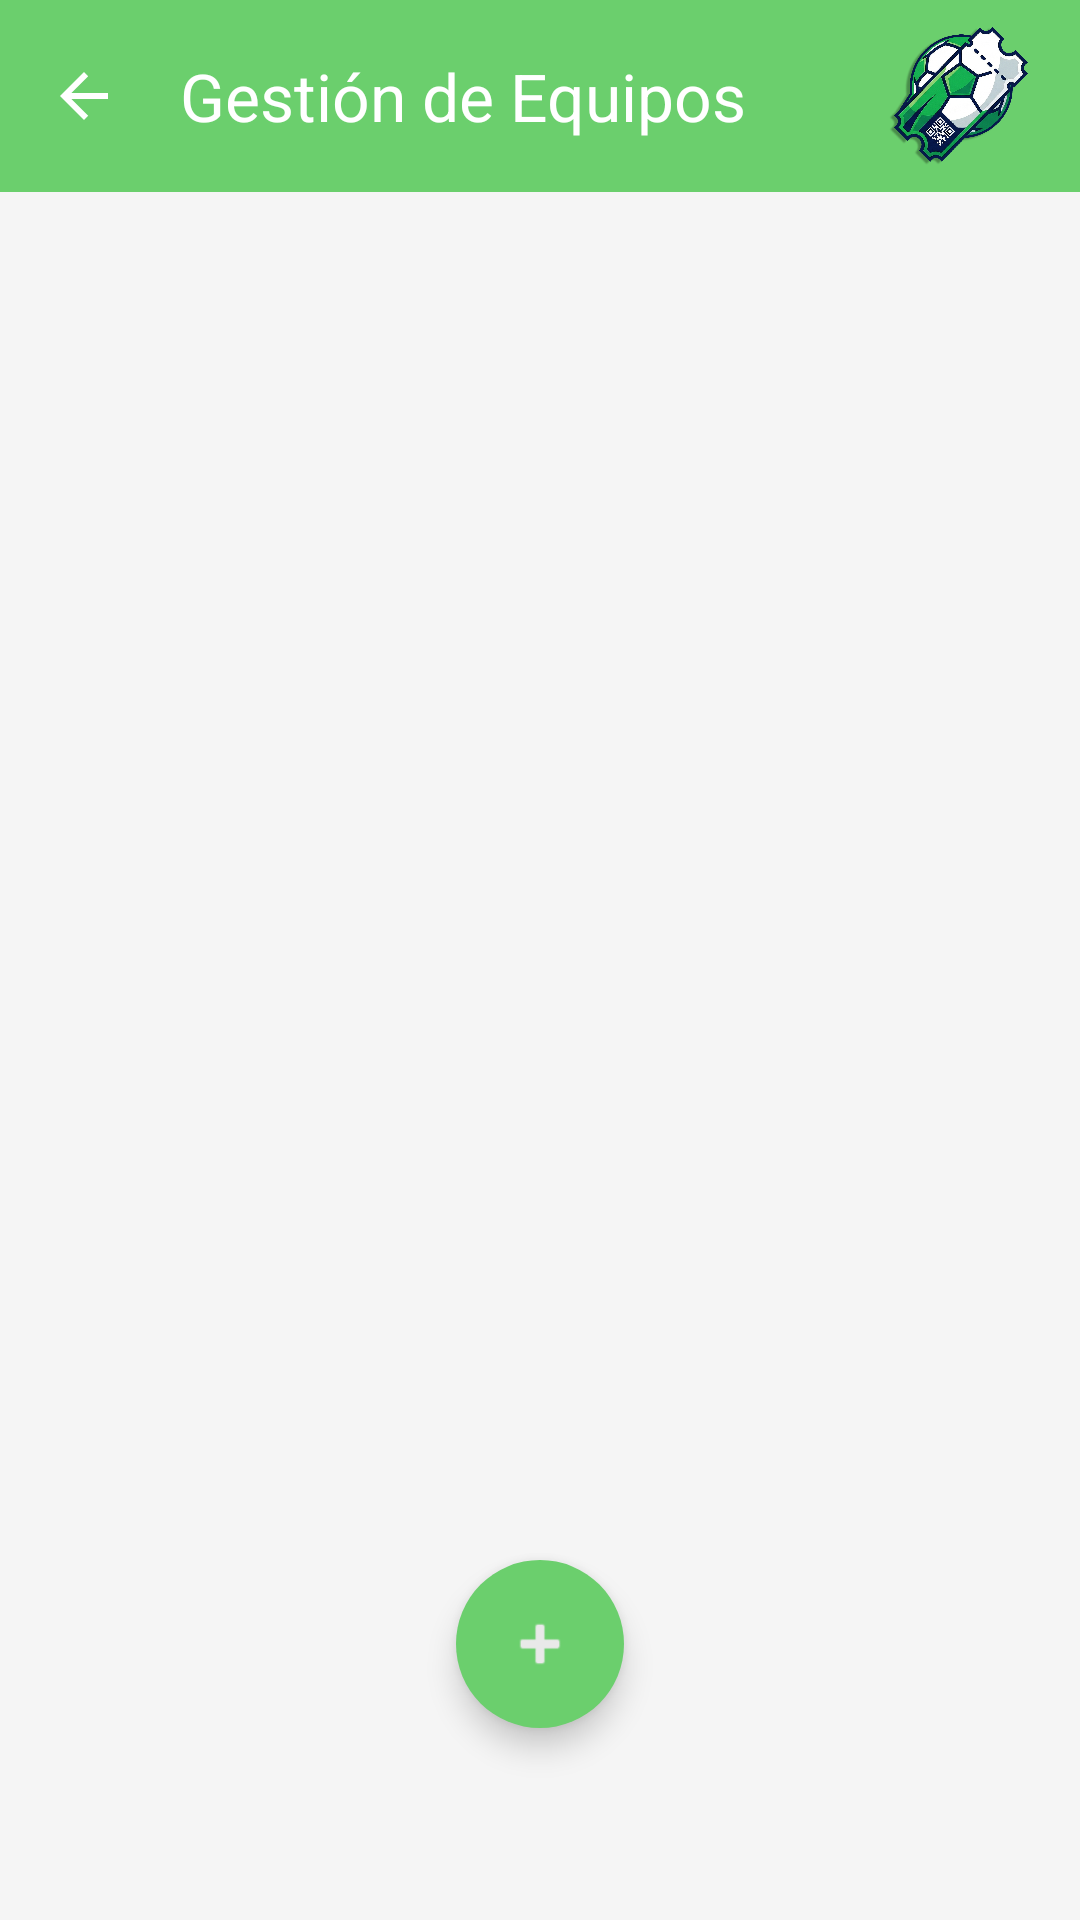

This screen was rendered from an Android layout file. Write that file and the resources it references.
<!-- AndroidManifest.xml: application theme Theme.PaseDeGol -->
<!-- res/layout/activity_manage_teams.xml -->
<?xml version="1.0" encoding="utf-8"?>
<androidx.constraintlayout.widget.ConstraintLayout xmlns:android="http://schemas.android.com/apk/res/android"
    xmlns:app="http://schemas.android.com/apk/res-auto"
    xmlns:tools="http://schemas.android.com/tools"
    android:layout_width="match_parent"
    android:layout_height="match_parent"
    android:background="?attr/android:colorBackground">

    
    <com.google.android.material.appbar.AppBarLayout
        android:id="@+id/appBarLayout"
        android:layout_width="match_parent"
        android:layout_height="wrap_content"
        android:fitsSystemWindows="true"
        android:background="@color/green_primary"
        app:layout_constraintTop_toTopOf="parent">

        <com.google.android.material.appbar.MaterialToolbar
            android:id="@+id/toolbar"
            android:layout_width="match_parent"
            android:layout_height="?attr/actionBarSize"
            android:background="@color/green_primary"
            app:title="Gestión de Equipos"
            app:titleTextColor="@color/white"
            app:navigationIcon="?attr/homeAsUpIndicator"
            app:navigationIconTint="@color/white">

            
            <ImageView
                android:layout_width="48dp"
                android:layout_height="48dp"
                android:layout_gravity="end|center_vertical"
                android:layout_marginEnd="16dp"
                android:src="@drawable/ic_pasedegol"
                android:contentDescription="Logo de PaseDeGol" />

        </com.google.android.material.appbar.MaterialToolbar>

    </com.google.android.material.appbar.AppBarLayout>

    

    
    <androidx.recyclerview.widget.RecyclerView
        android:id="@+id/rvTeams"
        android:layout_width="0dp"
        android:layout_height="0dp"
        android:clipToPadding="false"
        android:paddingTop="8dp"
        android:paddingBottom="8dp"
        android:layout_marginBottom="?attr/actionBarSize"
        app:layoutManager="androidx.recyclerview.widget.LinearLayoutManager"
        app:layout_constraintTop_toBottomOf="@id/appBarLayout"
        app:layout_constraintBottom_toBottomOf="parent"
        app:layout_constraintStart_toStartOf="parent"
        app:layout_constraintEnd_toEndOf="parent"
        tools:listitem="@layout/item_admin_team"
        app:layout_constraintHorizontal_bias="0.0"
        app:layout_constraintVertical_bias="0.0" />

    <ProgressBar
        android:id="@+id/progressBar"
        android:layout_width="wrap_content"
        android:layout_height="wrap_content"
        android:visibility="gone"
        app:layout_constraintTop_toBottomOf="@id/appBarLayout"
        app:layout_constraintBottom_toBottomOf="parent"
        app:layout_constraintStart_toStartOf="parent"
        app:layout_constraintEnd_toEndOf="parent" />

    
    <LinearLayout
        android:id="@+id/emptyState"
        android:layout_width="wrap_content"
        android:layout_height="wrap_content"
        android:orientation="vertical"
        android:gravity="center"
        android:visibility="gone"
        app:layout_constraintTop_toBottomOf="@id/appBarLayout"
        app:layout_constraintBottom_toBottomOf="parent"
        app:layout_constraintStart_toStartOf="parent"
        app:layout_constraintEnd_toEndOf="parent">

        <ImageView
            android:layout_width="80dp"
            android:layout_height="80dp"
            android:src="@drawable/ic_teams"
            android:alpha="0.4"
            android:contentDescription="Sin equipos"
            app:tint="?attr/colorOnSurfaceVariant" />

        <TextView
            android:layout_width="wrap_content"
            android:layout_height="wrap_content"
            android:layout_marginTop="16dp"
            android:text="No hay equipos registrados"
            android:textSize="16sp"
            android:textColor="?attr/colorOnSurfaceVariant" />

    </LinearLayout>

    
    <com.google.android.material.floatingactionbutton.FloatingActionButton
        android:id="@+id/fabAddTeam"
        android:layout_width="wrap_content"
        android:layout_height="wrap_content"
        android:layout_marginBottom="?attr/actionBarSize"
        android:contentDescription="Crear partido"
        android:src="@android:drawable/ic_input_add"
        app:fabSize="normal"
        app:shapeAppearanceOverlay="@style/ShapeAppearanceOverlay.App.Fab.Round"
        app:backgroundTint="@color/green_primary"
        app:tint="?attr/variant01"
        app:elevation="6dp"
        app:layout_constraintStart_toStartOf="parent"
        app:layout_constraintBottom_toBottomOf="parent"
        app:layout_constraintEnd_toEndOf="parent" />

</androidx.constraintlayout.widget.ConstraintLayout>
<!-- res/layout/item_admin_team.xml (included above) -->
<?xml version="1.0" encoding="utf-8"?>
<androidx.cardview.widget.CardView xmlns:android="http://schemas.android.com/apk/res/android"
    xmlns:app="http://schemas.android.com/apk/res-auto"
    xmlns:tools="http://schemas.android.com/tools"
    android:layout_width="match_parent"
    android:layout_height="wrap_content"
    android:layout_marginHorizontal="12dp"
    android:layout_marginVertical="6dp"
    app:cardCornerRadius="6dp"
    app:cardElevation="4dp"
    app:cardBackgroundColor="?attr/colorSurface">

    <androidx.constraintlayout.widget.ConstraintLayout
        android:layout_width="match_parent"
        android:layout_height="wrap_content"
        android:padding="12dp">

        
        <ImageView
            android:id="@+id/ivTeamBadge"
            android:layout_width="48dp"
            android:layout_height="48dp"
            android:contentDescription="Escudo del equipo"
            tools:src="@mipmap/ic_launcher"
            app:layout_constraintStart_toStartOf="parent"
            app:layout_constraintTop_toTopOf="parent"
            app:layout_constraintBottom_toBottomOf="parent" />

        
        <TextView
            android:id="@+id/tvTeamName"
            android:layout_width="0dp"
            android:layout_height="wrap_content"
            android:layout_marginStart="12dp"
            android:layout_marginEnd="8dp"
            android:textSize="16sp"
            android:textStyle="bold"
            android:textColor="?attr/colorOnSurface"
            android:maxLines="1"
            android:ellipsize="end"
            tools:text="Barcelona"
            app:layout_constraintStart_toEndOf="@id/ivTeamBadge"
            app:layout_constraintEnd_toStartOf="@id/btnEdit"
            app:layout_constraintTop_toTopOf="parent"
            app:layout_constraintBottom_toBottomOf="parent" />

        
        <ImageButton
            android:id="@+id/btnEdit"
            android:layout_width="40dp"
            android:layout_height="40dp"
            android:src="@drawable/ic_edit"
            android:background="?attr/selectableItemBackgroundBorderless"
            android:contentDescription="Editar equipo"
            app:tint="@color/blue_01"
            android:layout_marginEnd="10dp"
            app:layout_constraintEnd_toStartOf="@id/btnDelete"
            app:layout_constraintTop_toTopOf="parent"
            app:layout_constraintBottom_toBottomOf="parent" />

        
        <ImageButton
            android:id="@+id/btnDelete"
            android:layout_width="40dp"
            android:layout_height="40dp"
            android:src="@drawable/ic_delete"
            android:background="?attr/selectableItemBackgroundBorderless"
            android:contentDescription="Eliminar equipo"
            app:tint="@color/red_primary"
            app:layout_constraintEnd_toEndOf="parent"
            app:layout_constraintTop_toTopOf="parent"
            app:layout_constraintBottom_toBottomOf="parent" />

    </androidx.constraintlayout.widget.ConstraintLayout>

</androidx.cardview.widget.CardView>
<!-- resources referenced by this layout -->
<resources>
  <color name="blue_01">#FF2196F3</color>
  <color name="green_primary">#6BCF6D</color>
  <color name="red_primary">#D73F3F</color>
  <color name="white">#FFFFFF</color>
  <!-- drawable ic_edit (drawable) -->
  <vector xmlns:android="http://schemas.android.com/apk/res/android"
      android:width="24dp"
      android:height="24dp"
      android:viewportWidth="960"
      android:viewportHeight="960"
      android:tint="?attr/colorControlNormal">
      <path
          android:fillColor="@android:color/white"
          android:pathData="M560,880L560,757L781,537Q790,528 801,524Q812,520 823,520Q835,520 846,524.5Q857,529 866,538L903,575Q911,584 915.5,595Q920,606 920,617Q920,628 916,639.5Q912,651 903,660L683,880L560,880ZM860,617L860,617L823,580L823,580L860,617ZM620,820L658,820L779,698L761,679L742,661L620,782L620,820ZM240,880Q207,880 183.5,856.5Q160,833 160,800L160,160Q160,127 183.5,103.5Q207,80 240,80L560,80L800,320L800,440L720,440L720,360L520,360L520,160L240,160Q240,160 240,160Q240,160 240,160L240,800Q240,800 240,800Q240,800 240,800L480,800L480,880L240,880ZM520,480L520,480L520,480Q520,480 520,480Q520,480 520,480L520,480L520,480L520,480L520,480L520,480Q520,480 520,480Q520,480 520,480L520,480Q520,480 520,480Q520,480 520,480ZM761,679L742,661L742,661L779,698L779,698L761,679Z"/>
  </vector>
  <style name="ShapeAppearanceOverlay.App.Fab.Round" parent="">
          <item name="cornerFamily">rounded</item>
          <item name="cornerSize">50%</item>
      </style>
  <style name="Theme.PaseDeGol" parent="Base.Theme.PaseDeGol" />
  <color name="green_container">#A5D6A7</color>
  <color name="green_dark">#388E3C</color>
  <color name="surface">#FFFFFF</color>
  <color name="on_surface">#1A1A1A</color>
  <color name="on_surface_variant">#666666</color>
  <color name="background">#F5F5F5</color>
  <style name="Widget.PaseDeGol.Button" parent="Widget.Material3.Button">
          <item name="backgroundTint">@color/green_primary</item>
          <item name="android:textColor">@color/white</item>
          <item name="shapeAppearance">@style/ShapeAppearance.PaseDeGol.Button</item>
      </style>
  <style name="Widget.PaseDeGol.BottomNavigation" parent="Widget.Material3.BottomNavigationView">
          <item name="itemIconTint">@color/bottom_nav_item_color</item>
          <item name="itemTextColor">@color/bottom_nav_item_color</item>
          <item name="itemActiveIndicatorStyle">@style/Widget.PaseDeGol.BottomNavigation.ActiveIndicator</item>
          <item name="itemRippleColor">@android:color/transparent</item>
          <item name="itemBackground">?attr/selectableItemBackgroundBorderless</item>
      </style>
  <color name="light_01">#FFE9E9E9</color>
  <!-- drawable ic_splash_logo_padded (drawable) -->
  <?xml version="1.0" encoding="utf-8"?>
  <inset xmlns:android="http://schemas.android.com/apk/res/android"
          android:drawable="@drawable/ic_pasedegol"
          android:inset="32dp" />
  <style name="ShapeAppearance.PaseDeGol.Button" parent="ShapeAppearance.Material3.Corner.Full">
      </style>
  <style name="Widget.PaseDeGol.BottomNavigation.ActiveIndicator" parent="Widget.Material3.BottomNavigationView.ActiveIndicator">
          <item name="android:color">@android:color/transparent</item>
      </style>
</resources>
